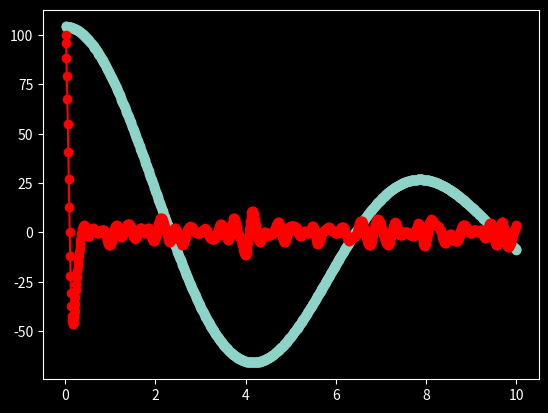

Write the Python code that produced this figure.
import numpy as np
import matplotlib.pyplot as plt
plt.style.use('dark_background')



def transform(s_array,x_array):
    F = np.zeros([len(s_array)])

    for i in range(len(s_array)):
        exp_value = np.cos(-s_array[i]*abs(x_array))
        F[i] = np.sum(x_array*exp_value)
    
    return F

n_points = 200
mu = 0
sigma = 10

s_array = np.arange(0.01,10.01,0.01)
#s_array = np.arange(1,2,1)
x_array = np.random.rand(n_points)

F = transform(s_array,x_array)

n_noises = 1000

F_noise_array = np.zeros([n_noises,len(s_array)])

for i in range(n_noises):
    noise = np.random.normal(mu, sigma, n_points)
    F_noise = transform(s_array,x_array + noise)
    F_noise_array[i] = F_noise
    #plt.plot(s_array,abs((F_noise-F)/F))
    #plt.plot(s_array,F_noise)


#plt.plot(s_array,F_noise_array.T)
#plt.plot(F_noise_array)
plt.plot(s_array,F,'o-')
plt.plot(s_array,np.mean(F_noise_array,axis=0),'ro-')

#plt.plot(noise)
plt.show()